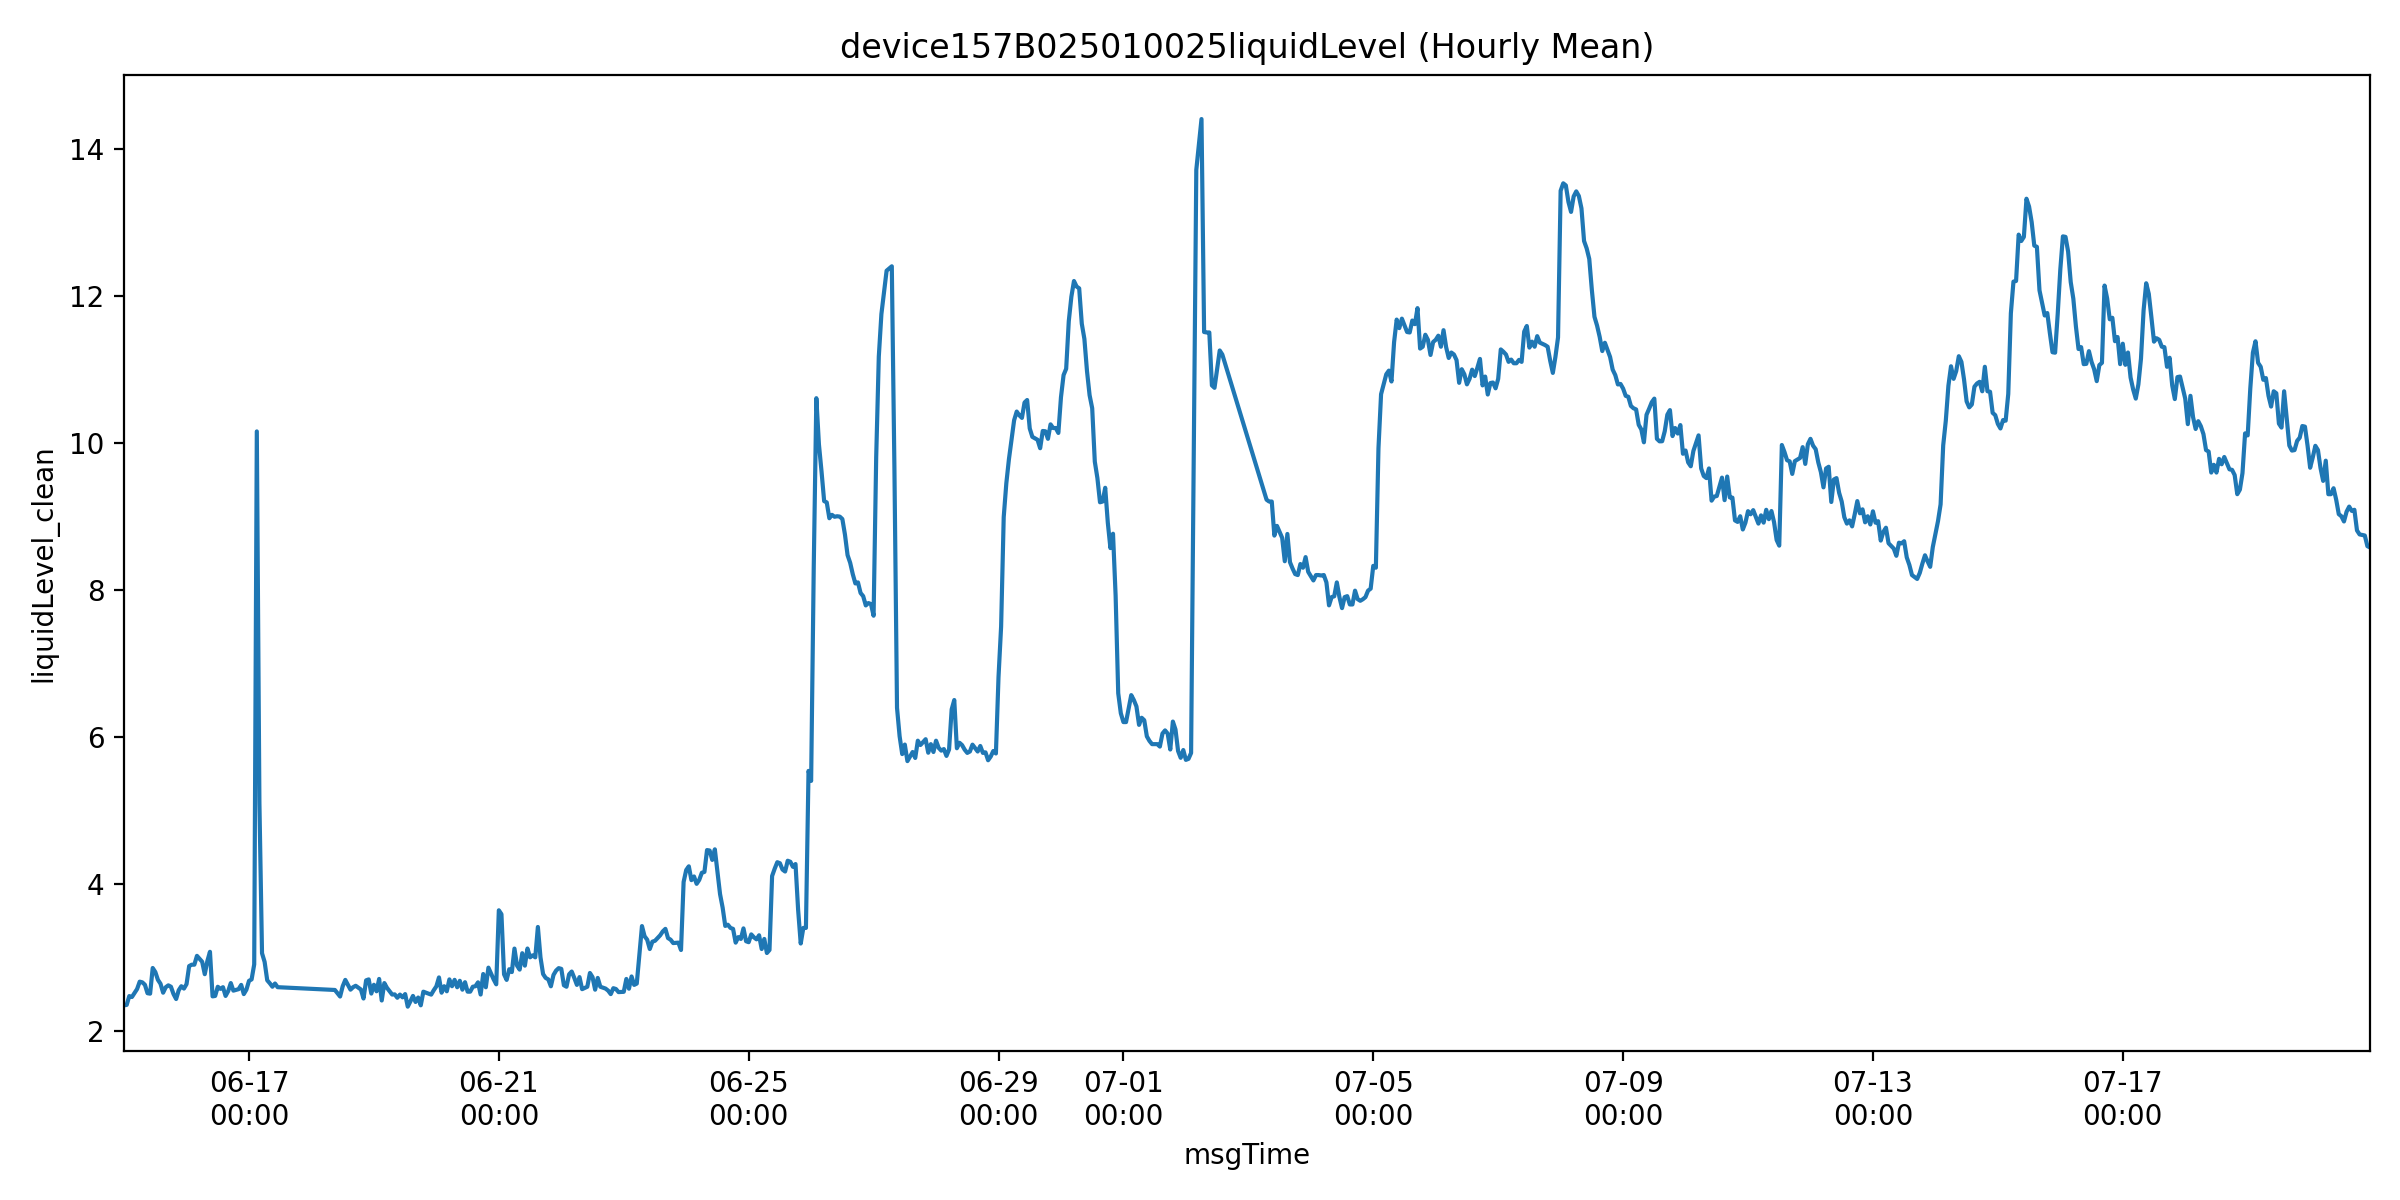

The data file committed next to this chart (first rows):
msgTime, liquidLevelValue, liquidLevel_clean, is_outlier
2025-06-15 00:00:00, 2.347, 2.347, 0.0
2025-06-15 01:00:00, 2.353, 2.353, 0.0
2025-06-15 02:00:00, 2.473, 2.473, 0.0
2025-06-15 03:00:00, 2.46, 2.46, 0.0
2025-06-15 05:00:00, 2.569, 2.569, 0.0
2025-06-15 06:00:00, 2.669, 2.669, 0.0
2025-06-15 07:00:00, 2.66, 2.66, 0.0
2025-06-15 08:00:00, 2.627, 2.627, 0.0
2025-06-15 09:00:00, 2.512, 2.512, 0.0
2025-06-15 10:00:00, 2.506, 2.506, 0.0
2025-06-15 11:00:00, 2.855, 2.855, 0.0
2025-06-15 12:00:00, 2.8, 2.8, 0.0
2025-06-15 13:00:00, 2.694, 2.694, 0.0
2025-06-15 14:00:00, 2.64, 2.64, 0.0
2025-06-15 15:00:00, 2.519, 2.519, 0.0
2025-06-15 16:00:00, 2.593, 2.593, 0.0
2025-06-15 17:00:00, 2.619, 2.619, 0.0
2025-06-15 18:00:00, 2.6, 2.6, 0.0
2025-06-15 19:00:00, 2.5, 2.5, 0.0
2025-06-15 20:00:00, 2.433, 2.433, 0.0
2025-06-15 21:00:00, 2.553, 2.553, 0.0
2025-06-15 22:00:00, 2.607, 2.607, 0.0
2025-06-15 23:00:00, 2.575, 2.575, 0.0
2025-06-16 00:00:00, 2.636, 2.636, 0.0
2025-06-16 01:00:00, 2.881, 2.881, 0.0
2025-06-16 02:00:00, 2.9, 2.9, 0.0
2025-06-16 03:00:00, 2.9, 2.9, 0.0
2025-06-16 04:00:00, 3.02, 3.02, 0.0
2025-06-16 05:00:00, 2.981, 2.981, 0.0
2025-06-16 06:00:00, 2.94, 2.94, 0.0
2025-06-16 07:00:00, 2.771, 2.771, 0.0
2025-06-16 08:00:00, 2.95, 2.95, 0.0
2025-06-16 09:00:00, 3.075, 3.075, 0.0
2025-06-16 10:00:00, 2.469, 2.469, 0.0
2025-06-16 11:00:00, 2.475, 2.475, 0.0
2025-06-16 12:00:00, 2.6, 2.6, 0.0
2025-06-16 13:00:00, 2.571, 2.571, 0.0
2025-06-16 14:00:00, 2.594, 2.594, 0.0
2025-06-16 15:00:00, 2.475, 2.475, 0.0
2025-06-16 16:00:00, 2.54, 2.54, 0.0
2025-06-16 17:00:00, 2.65, 2.65, 0.0
2025-06-16 18:00:00, 2.547, 2.547, 0.0
2025-06-16 20:00:00, 2.567, 2.567, 0.0
2025-06-16 21:00:00, 2.625, 2.625, 0.0
2025-06-16 22:00:00, 2.5, 2.5, 0.0
2025-06-16 23:00:00, 2.56, 2.56, 0.0
2025-06-17 00:00:00, 2.68, 2.68, 0.0
2025-06-17 01:00:00, 2.7, 2.7, 0.0
2025-06-17 02:00:00, 2.904, 2.904, 0.0
2025-06-17 03:00:00, 10.15, 10.15, 0.0
2025-06-17 04:00:00, 5.1, 5.1, 0.0
2025-06-17 05:00:00, 3.056, 3.056, 0.0
2025-06-17 06:00:00, 2.938, 2.938, 0.0
2025-06-17 07:00:00, 2.688, 2.688, 0.0
2025-06-17 08:00:00, 2.647, 2.647, 0.0
2025-06-17 09:00:00, 2.6, 2.6, 0.0
2025-06-17 10:00:00, 2.644, 2.644, 0.0
2025-06-17 11:00:00, 2.594, 2.594, 0.0
2025-06-18 09:00:00, 2.556, 2.556, 0.0
2025-06-18 10:00:00, 2.512, 2.512, 0.0
... 733 more rows
